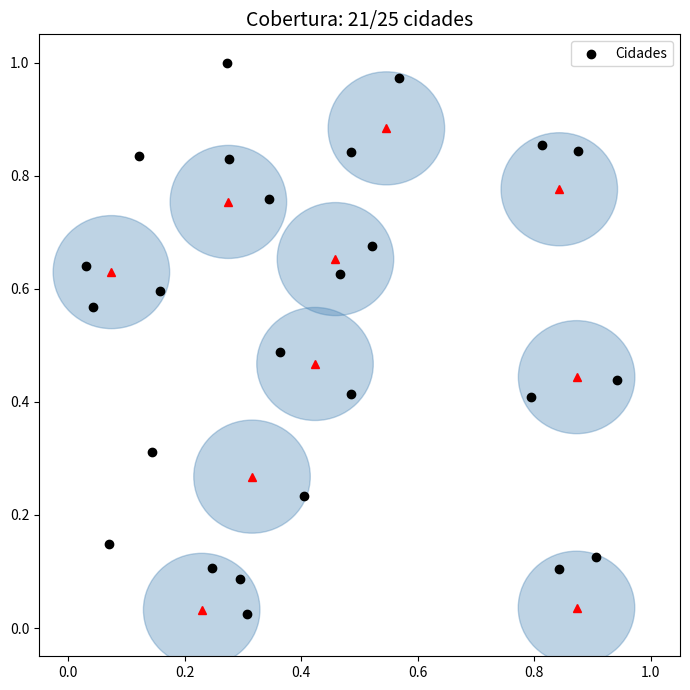

Generate this figure with matplotlib:
"""
Algoritmo Genético — Cobertura de Cidades por Antenas
Encontra posições para N antenas que maximizem o número de cidades cobertas
dentro de um raio de 0.1 unidades.
"""

import math
import random
import matplotlib.pyplot as plt
from matplotlib.patches import Ellipse


CIDADES = [
    (0.363, 0.488), (0.466, 0.626), (0.875, 0.843), (0.906, 0.125),
    (0.942, 0.438), (0.345, 0.758), (0.813, 0.855), (0.485, 0.413),
    (0.030, 0.641), (0.070, 0.148), (0.246, 0.106), (0.295, 0.086),
    (0.122, 0.835), (0.567, 0.972), (0.143, 0.312), (0.276, 0.830),
    (0.157, 0.596), (0.273, 0.999), (0.522, 0.676), (0.404, 0.234),
    (0.306, 0.025), (0.486, 0.842), (0.042, 0.567), (0.794, 0.408),
    (0.843, 0.104),
]

RAIO_COBERTURA = 0.1
N_ANTENAS      = 10

# Hiperparâmetros do AG
TAMANHO_POPULACAO = 50
N_GERACOES        = 200
TAXA_MUTACAO      = 0.15
N_ELITE           = 5
DELTA_MUTACAO     = 0.1


def cobertura(antenas: list[tuple]) -> int:
    """Conta quantas cidades são cobertas por pelo menos uma antena."""
    return sum(
        any(math.dist(antena, cidade) < RAIO_COBERTURA for antena in antenas)
        for cidade in CIDADES
    )


class Individuo:
    def __init__(self, antenas: list[tuple]):
        self.antenas = list(antenas)
        self.f = cobertura(antenas)

    def __repr__(self):
        return f"Individuo(cobertura={self.f}/{len(CIDADES)})"


def individuo_aleatorio() -> Individuo:
    antenas = [(random.uniform(0, 1), random.uniform(0, 1)) for _ in range(N_ANTENAS)]
    return Individuo(antenas)


def selecao_torneio(populacao: list[Individuo]) -> Individuo:
    """Seleciona o melhor entre dois candidatos aleatórios."""
    c1, c2 = random.sample(populacao, 2)
    return c1 if c1.f >= c2.f else c2


def cruzamento(pai1: Individuo, pai2: Individuo) -> Individuo:
    """Crossover uniforme: cada antena vem de um dos pais com prob. 0.5."""
    antenas = [
        pai1.antenas[i] if random.random() < 0.5 else pai2.antenas[i]
        for i in range(N_ANTENAS)
    ]
    return Individuo(antenas)


def mutacao(individuo: Individuo) -> Individuo:
    """Desloca aleatoriamente uma antena sorteada."""
    antenas = individuo.antenas.copy()
    i = random.randint(0, N_ANTENAS - 1)
    x, y = antenas[i]
    antenas[i] = (
        max(0, min(1, x + random.uniform(-DELTA_MUTACAO, DELTA_MUTACAO))),
        max(0, min(1, y + random.uniform(-DELTA_MUTACAO, DELTA_MUTACAO))),
    )
    return Individuo(antenas)


def algoritmo_genetico() -> Individuo:
    populacao = [individuo_aleatorio() for _ in range(TAMANHO_POPULACAO)]

    for geracao in range(N_GERACOES):
        # Elitismo: preserva os melhores
        elite = sorted(populacao, key=lambda ind: ind.f, reverse=True)[:N_ELITE]

        # Gera nova geração por cruzamento + mutação
        nova_geracao = []
        while len(nova_geracao) < TAMANHO_POPULACAO - N_ELITE:
            pai1 = selecao_torneio(populacao)
            pai2 = selecao_torneio(populacao)
            filho = cruzamento(pai1, pai2)
            if random.random() < TAXA_MUTACAO:
                filho = mutacao(filho)
            nova_geracao.append(filho)

        populacao = elite + nova_geracao

        if (geracao + 1) % 50 == 0:
            melhor = max(populacao, key=lambda ind: ind.f)
            print(f"Geração {geracao+1:>3}: {melhor}")

    return max(populacao, key=lambda ind: ind.f)


def plotar_resultado(melhor: Individuo):
    xs = [c[0] for c in CIDADES]
    ys = [c[1] for c in CIDADES]

    fig, ax = plt.subplots(figsize=(7, 7))
    ax.set_title(f"Cobertura: {melhor.f}/{len(CIDADES)} cidades", fontsize=14)
    ax.scatter(xs, ys, color="black", zorder=5, label="Cidades")

    for i, antena in enumerate(melhor.antenas):
        e = Ellipse(antena, width=2 * RAIO_COBERTURA, height=2 * RAIO_COBERTURA,
                    alpha=0.35, color="steelblue")
        ax.add_patch(e)
        ax.plot(*antena, "r^", markersize=6)

    ax.set_xlim(-0.05, 1.05)
    ax.set_ylim(-0.05, 1.05)
    ax.legend()
    plt.tight_layout()
    plt.savefig("cobertura_antenas.png", dpi=120)
    plt.show()


if __name__ == "__main__":
    random.seed(42)
    melhor = algoritmo_genetico()
    print(f"\nMelhor solução: {melhor}")
    plotar_resultado(melhor)
